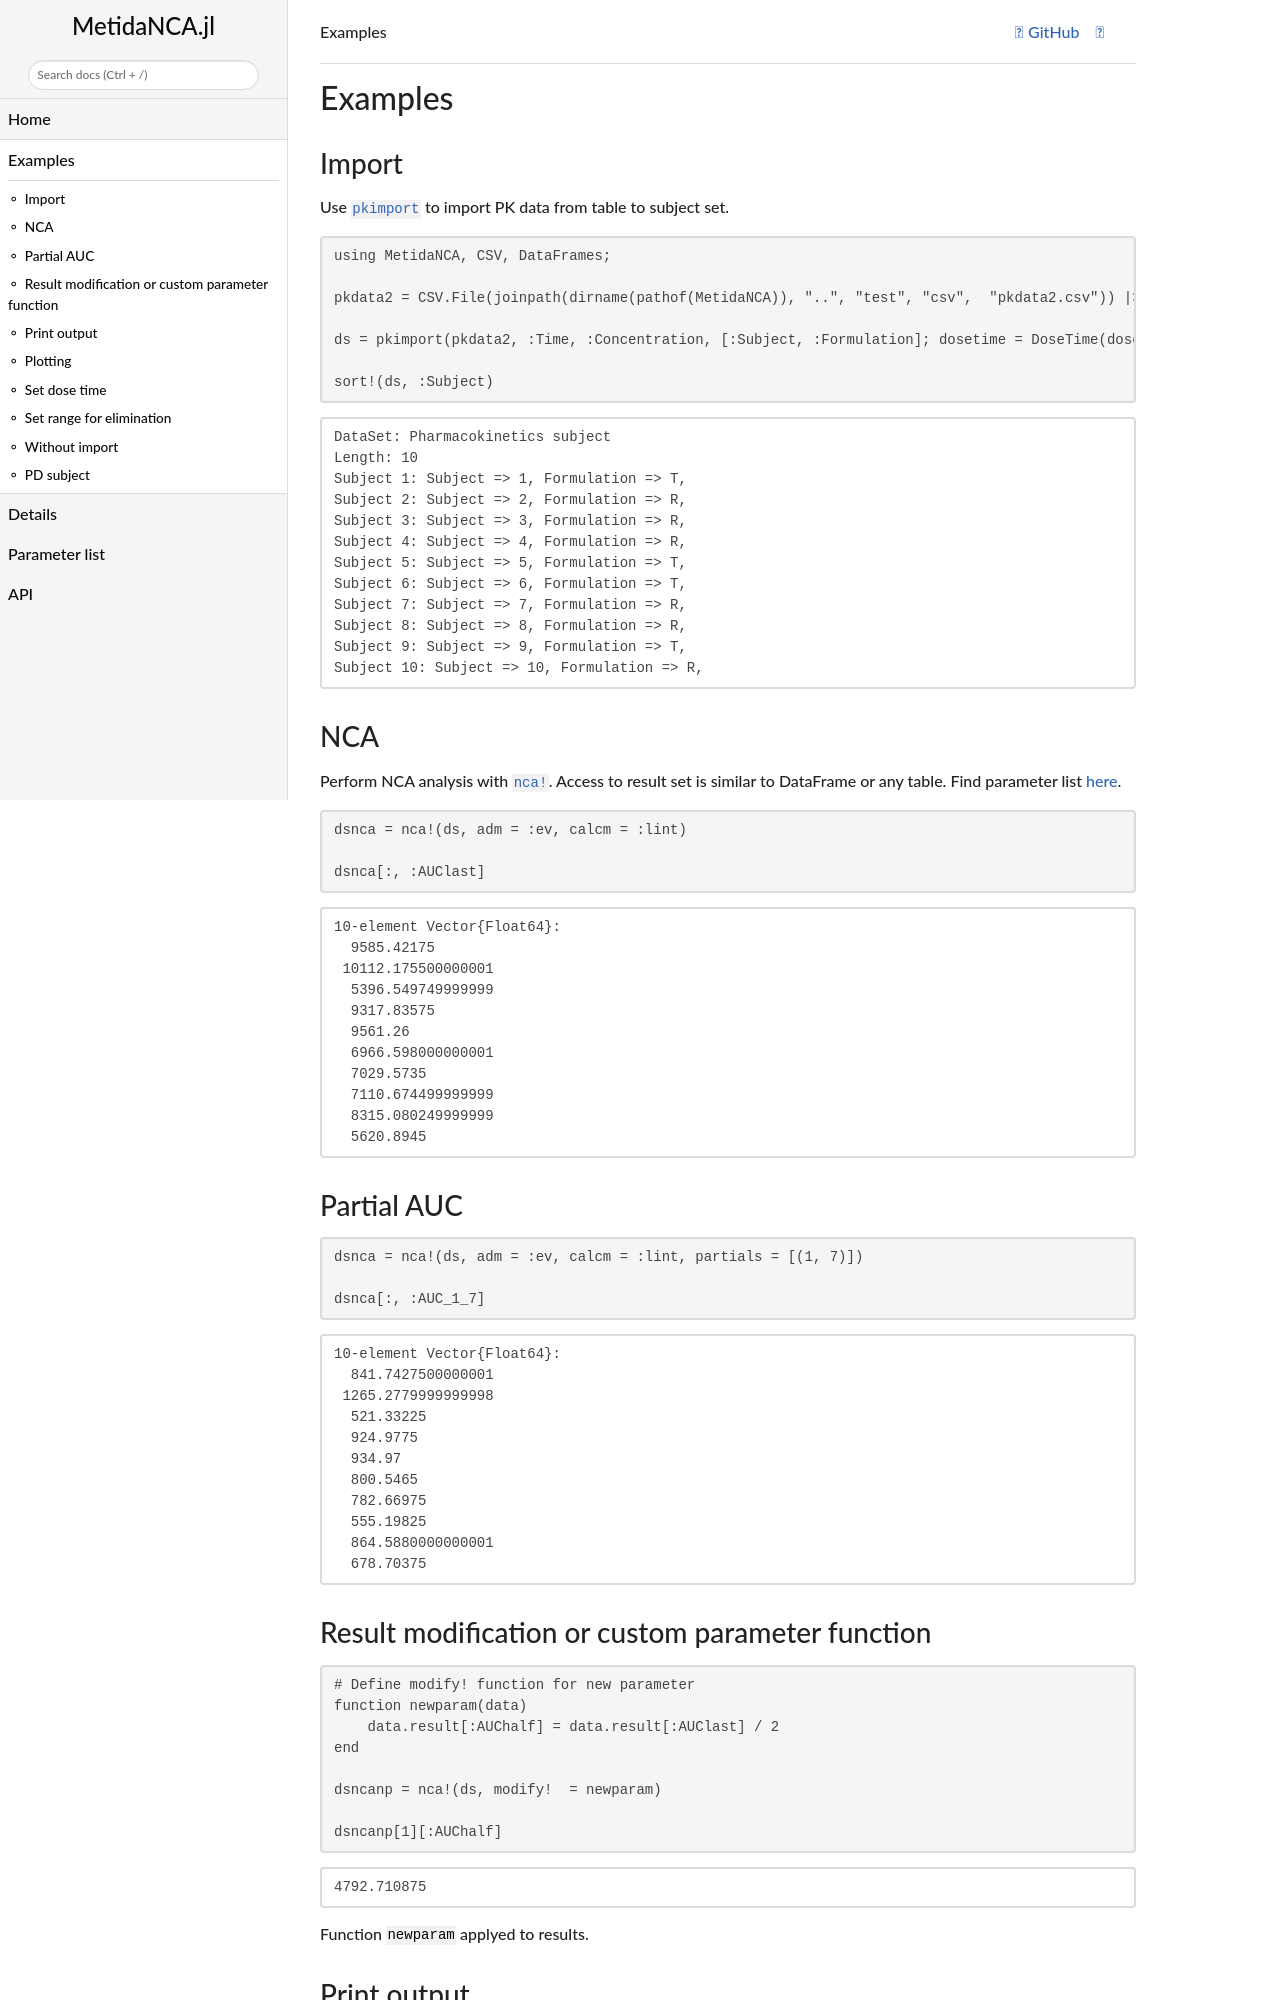

repository: PharmCat/MetidaNCA.jl · page: dev/examples/index.html · generator: jekyll

# Examples

```@setup ncaexample
ENV["GKSwstype"] = "nul"
```

## Import

Use [`pkimport`](@ref) to import PK data from table to subject set.

```@example ncaexample
using MetidaNCA, CSV, DataFrames;

pkdata2 = CSV.File(joinpath(dirname(pathof(MetidaNCA)), "..", "test", "csv",  "pkdata2.csv")) |> DataFrame

ds = pkimport(pkdata2, :Time, :Concentration, [:Subject, :Formulation]; dosetime = DoseTime(dose = 100, time = 0))

sort!(ds, :Subject)
```

## NCA

Perform NCA analysis with [`nca!`](@ref). Access to result set is similar to DataFrame or any table.
Find parameter list [here](@ref parameter_list).

```@example ncaexample
dsnca = nca!(ds, adm = :ev, calcm = :lint)

dsnca[:, :AUClast]
```
